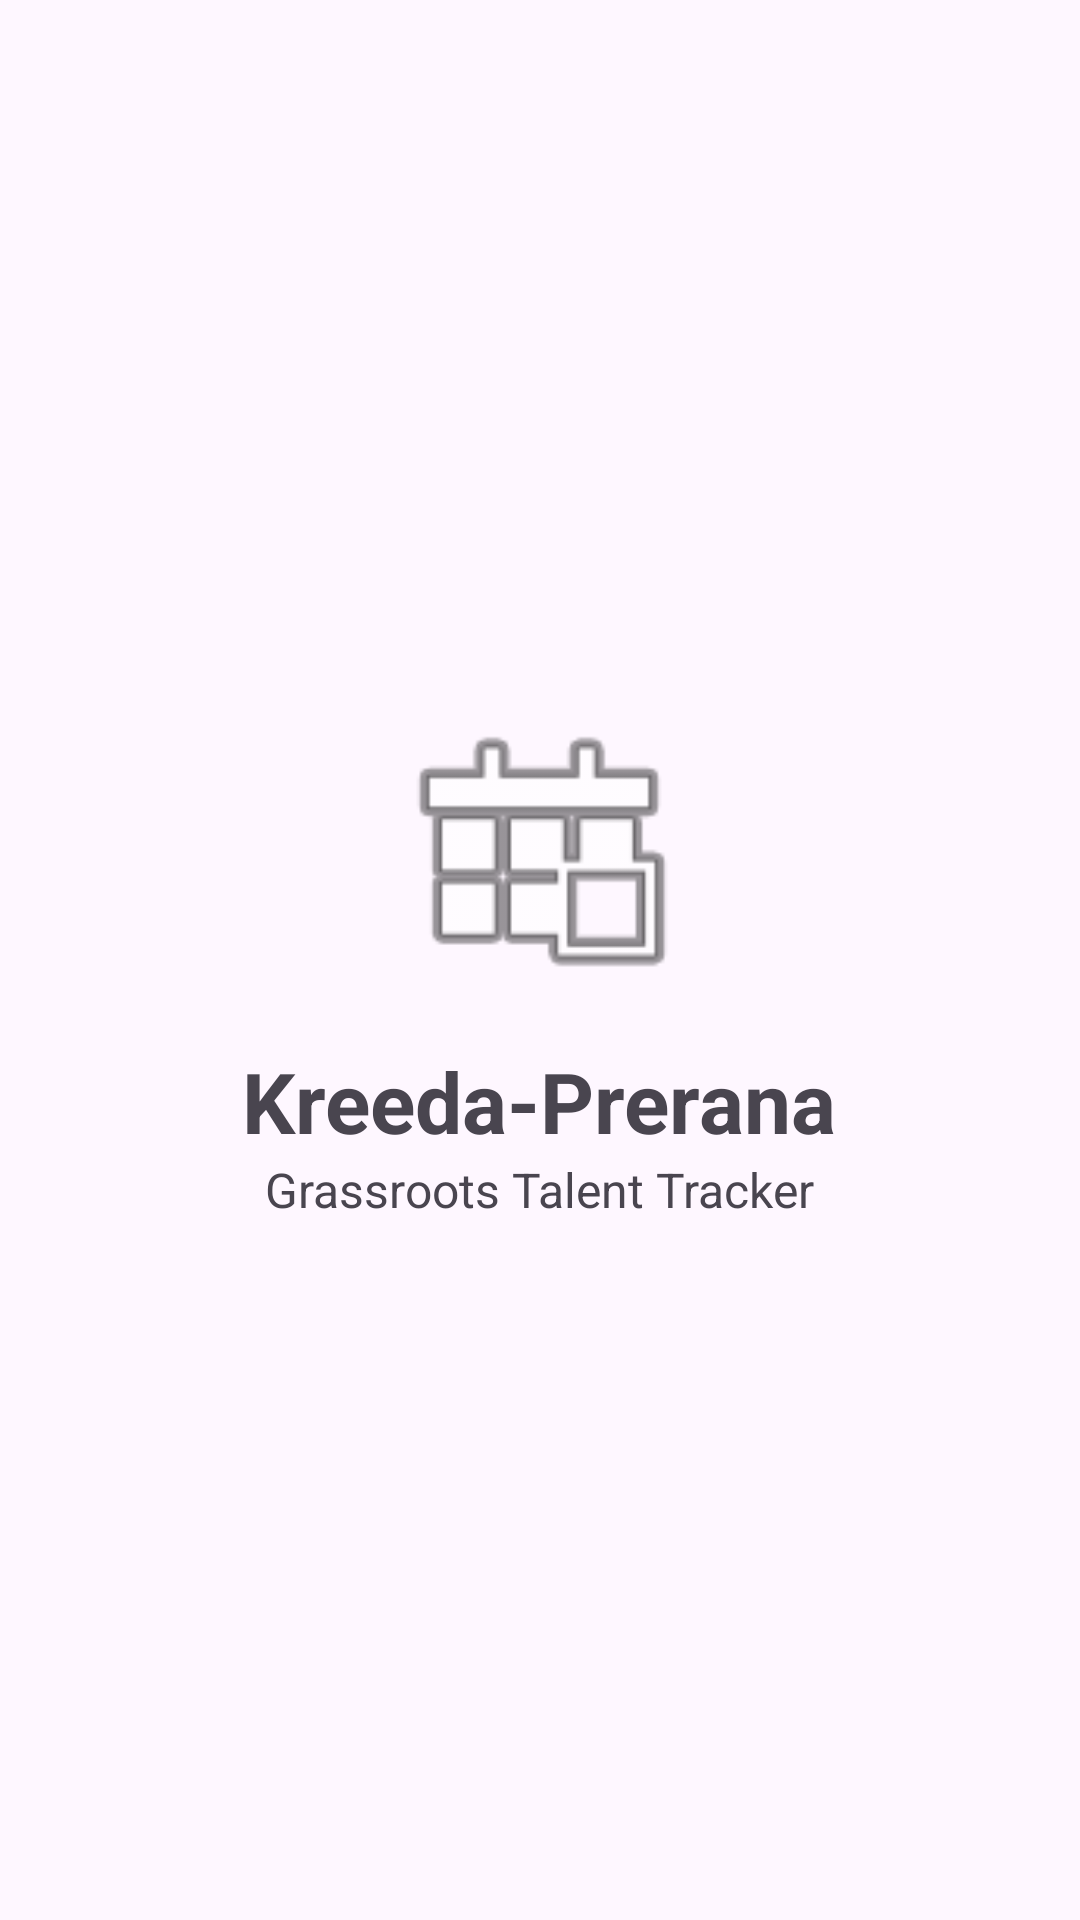

Layout XML and referenced resources for this Android screen:
<!-- AndroidManifest.xml: activity theme Theme.MyApplication -->
<!-- res/layout/activity_splash.xml -->
<?xml version="1.0" encoding="utf-8"?>
<FrameLayout xmlns:android="http://schemas.android.com/apk/res/android"
    android:layout_width="match_parent"
    android:layout_height="match_parent">

    <LinearLayout
        android:layout_width="wrap_content"
        android:layout_height="wrap_content"
        android:layout_gravity="center"
        android:gravity="center"
        android:orientation="vertical">

        <ImageView
            android:layout_width="100dp"
            android:layout_height="100dp"
            android:src="@android:drawable/ic_menu_today" />

        <TextView
            android:layout_width="wrap_content"
            android:layout_height="wrap_content"
            android:layout_marginTop="16dp"
            android:text="Kreeda-Prerana"
            android:textSize="28sp"
            android:textStyle="bold" />

        <TextView
            android:layout_width="wrap_content"
            android:layout_height="wrap_content"
            android:text="Grassroots Talent Tracker"
            android:textSize="16sp" />

    </LinearLayout>
</FrameLayout>
<!-- resources referenced by this layout -->
<resources>
  <style name="Theme.MyApplication" parent="Theme.Material3.DayNight.NoActionBar">
          <item name="colorPrimary">@color/primary</item>
          <item name="colorSecondary">@android:color/holo_orange_light</item>
      </style>
  <color name="primary">#1B5E20</color>
</resources>
